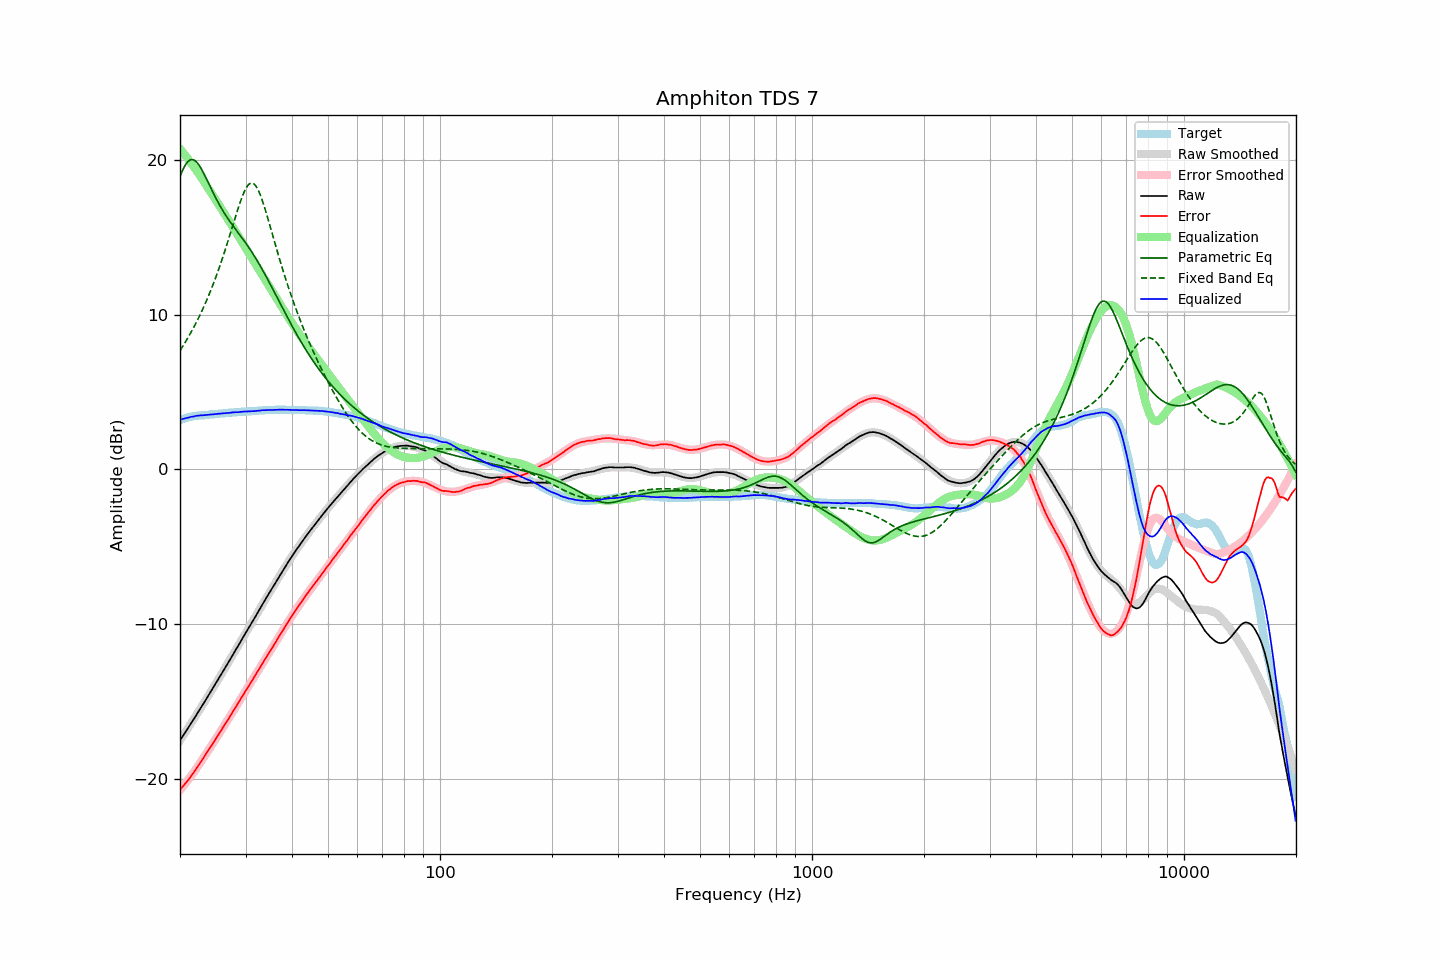

Data behind this chart, as committed beside it:
frequency, raw, error, smoothed, error_smoothed, equalization, parametric_eq, fixed_band_eq, equalized_raw, equalized_smoothed, target
20.00, -17.53, -20.72, -17.53, -20.74, 20.74, 18.94, 7.69, 3.21, 3.21, 3.19
20.20, -17.37, -20.60, -17.37, -20.61, 20.61, 19.20, 7.85, 3.24, 3.24, 3.23
20.40, -17.21, -20.48, -17.21, -20.48, 20.48, 19.43, 8.01, 3.27, 3.27, 3.27
20.61, -17.05, -20.35, -17.05, -20.35, 20.35, 19.63, 8.18, 3.30, 3.30, 3.30
20.81, -16.89, -20.23, -16.89, -20.22, 20.22, 19.80, 8.35, 3.33, 3.33, 3.34
21.02, -16.73, -20.11, -16.73, -20.08, 20.08, 19.92, 8.53, 3.35, 3.35, 3.38
21.23, -16.57, -19.97, -16.57, -19.94, 19.94, 20.00, 8.71, 3.37, 3.38, 3.40
21.44, -16.40, -19.82, -16.40, -19.80, 19.80, 20.04, 8.90, 3.40, 3.40, 3.42
21.66, -16.24, -19.68, -16.24, -19.66, 19.66, 20.04, 9.09, 3.42, 3.42, 3.44
21.87, -16.08, -19.53, -16.08, -19.52, 19.52, 19.99, 9.28, 3.44, 3.44, 3.45
22.09, -15.91, -19.38, -15.91, -19.37, 19.37, 19.91, 9.48, 3.46, 3.46, 3.47
22.31, -15.74, -19.22, -15.75, -19.22, 19.22, 19.80, 9.69, 3.48, 3.48, 3.48
22.54, -15.58, -19.07, -15.58, -19.07, 19.07, 19.66, 9.90, 3.48, 3.49, 3.49
22.76, -15.41, -18.91, -15.41, -18.91, 18.91, 19.49, 10.12, 3.50, 3.50, 3.50
22.99, -15.25, -18.75, -15.25, -18.75, 18.75, 19.31, 10.34, 3.50, 3.51, 3.50
23.22, -15.08, -18.59, -15.08, -18.59, 18.59, 19.11, 10.57, 3.51, 3.52, 3.51
23.45, -14.91, -18.43, -14.91, -18.43, 18.43, 18.90, 10.80, 3.52, 3.52, 3.52
23.69, -14.74, -18.27, -14.74, -18.27, 18.27, 18.68, 11.04, 3.53, 3.53, 3.53
23.92, -14.57, -18.11, -14.57, -18.11, 18.11, 18.47, 11.29, 3.55, 3.54, 3.54
24.16, -14.40, -17.96, -14.40, -17.95, 17.95, 18.25, 11.55, 3.55, 3.55, 3.56
24.40, -14.23, -17.81, -14.23, -17.79, 17.79, 18.03, 11.81, 3.56, 3.56, 3.58
24.65, -14.06, -17.63, -14.06, -17.63, 17.63, 17.82, 12.08, 3.57, 3.57, 3.57
24.89, -13.89, -17.47, -13.89, -17.47, 17.47, 17.61, 12.35, 3.58, 3.58, 3.58
25.14, -13.72, -17.31, -13.72, -17.31, 17.31, 17.41, 12.64, 3.59, 3.59, 3.59
25.39, -13.54, -17.14, -13.54, -17.14, 17.14, 17.22, 12.93, 3.61, 3.60, 3.60
25.65, -13.37, -16.99, -13.37, -16.98, 16.98, 17.03, 13.22, 3.61, 3.61, 3.62
25.91, -13.19, -16.81, -13.20, -16.82, 16.82, 16.85, 13.53, 3.62, 3.62, 3.62
26.16, -13.02, -16.65, -13.02, -16.65, 16.65, 16.68, 13.84, 3.63, 3.63, 3.63
26.43, -12.85, -16.49, -12.85, -16.49, 16.49, 16.51, 14.16, 3.63, 3.64, 3.64
26.69, -12.67, -16.32, -12.67, -16.32, 16.32, 16.35, 14.49, 3.65, 3.65, 3.65
26.96, -12.50, -16.17, -12.50, -16.15, 16.15, 16.20, 14.82, 3.65, 3.66, 3.67
27.23, -12.32, -16.00, -12.32, -15.99, 15.99, 16.05, 15.16, 3.66, 3.67, 3.68
27.50, -12.14, -15.82, -12.14, -15.82, 15.82, 15.90, 15.49, 3.68, 3.68, 3.68
27.77, -11.96, -15.64, -11.97, -15.65, 15.65, 15.76, 15.83, 3.69, 3.69, 3.68
28.05, -11.79, -15.49, -11.79, -15.48, 15.48, 15.62, 16.17, 3.69, 3.69, 3.70
28.33, -11.61, -15.31, -11.61, -15.31, 15.31, 15.48, 16.51, 3.70, 3.70, 3.70
28.62, -11.44, -15.15, -11.44, -15.14, 15.14, 15.34, 16.84, 3.70, 3.71, 3.71
28.90, -11.26, -14.98, -11.26, -14.98, 14.98, 15.20, 17.15, 3.72, 3.72, 3.72
29.19, -11.08, -14.80, -11.08, -14.81, 14.81, 15.06, 17.45, 3.73, 3.72, 3.72
29.48, -10.90, -14.65, -10.91, -14.64, 14.64, 14.92, 17.72, 3.74, 3.73, 3.75
29.78, -10.72, -14.46, -10.73, -14.47, 14.47, 14.77, 17.97, 3.75, 3.74, 3.74
30.08, -10.55, -14.30, -10.55, -14.30, 14.30, 14.63, 18.18, 3.75, 3.74, 3.75
30.38, -10.37, -14.12, -10.38, -14.13, 14.13, 14.48, 18.34, 3.76, 3.75, 3.75
30.68, -10.20, -13.97, -10.20, -13.96, 13.96, 14.33, 18.46, 3.76, 3.76, 3.77
30.99, -10.03, -13.80, -10.03, -13.79, 13.79, 14.17, 18.52, 3.76, 3.77, 3.77
31.30, -9.85, -13.62, -9.85, -13.62, 13.62, 14.01, 18.52, 3.77, 3.77, 3.77
31.61, -9.68, -13.46, -9.67, -13.45, 13.45, 13.85, 18.47, 3.77, 3.78, 3.78
31.93, -9.50, -13.29, -9.49, -13.28, 13.28, 13.68, 18.36, 3.78, 3.79, 3.79
32.24, -9.32, -13.11, -9.32, -13.11, 13.11, 13.51, 18.20, 3.79, 3.80, 3.79
32.57, -9.14, -12.95, -9.14, -12.94, 12.94, 13.33, 17.99, 3.80, 3.80, 3.81
32.89, -8.96, -12.77, -8.96, -12.77, 12.77, 13.15, 17.74, 3.81, 3.81, 3.81
33.22, -8.78, -12.60, -8.79, -12.61, 12.61, 12.97, 17.46, 3.83, 3.82, 3.82
33.55, -8.60, -12.43, -8.61, -12.44, 12.44, 12.78, 17.15, 3.84, 3.82, 3.83
33.89, -8.43, -12.27, -8.43, -12.27, 12.27, 12.59, 16.82, 3.83, 3.83, 3.84
34.23, -8.25, -12.09, -8.26, -12.09, 12.09, 12.40, 16.47, 3.84, 3.84, 3.84
34.57, -8.08, -11.93, -8.08, -11.93, 11.93, 12.20, 16.11, 3.85, 3.84, 3.85
34.92, -7.91, -11.76, -7.91, -11.76, 11.76, 12.01, 15.75, 3.84, 3.85, 3.85
35.27, -7.74, -11.60, -7.73, -11.59, 11.59, 11.81, 15.38, 3.84, 3.85, 3.86
35.62, -7.57, -11.43, -7.56, -11.42, 11.42, 11.61, 15.01, 3.85, 3.86, 3.86
35.97, -7.39, -11.25, -7.39, -11.25, 11.25, 11.41, 14.65, 3.86, 3.86, 3.86
... 635 more rows
